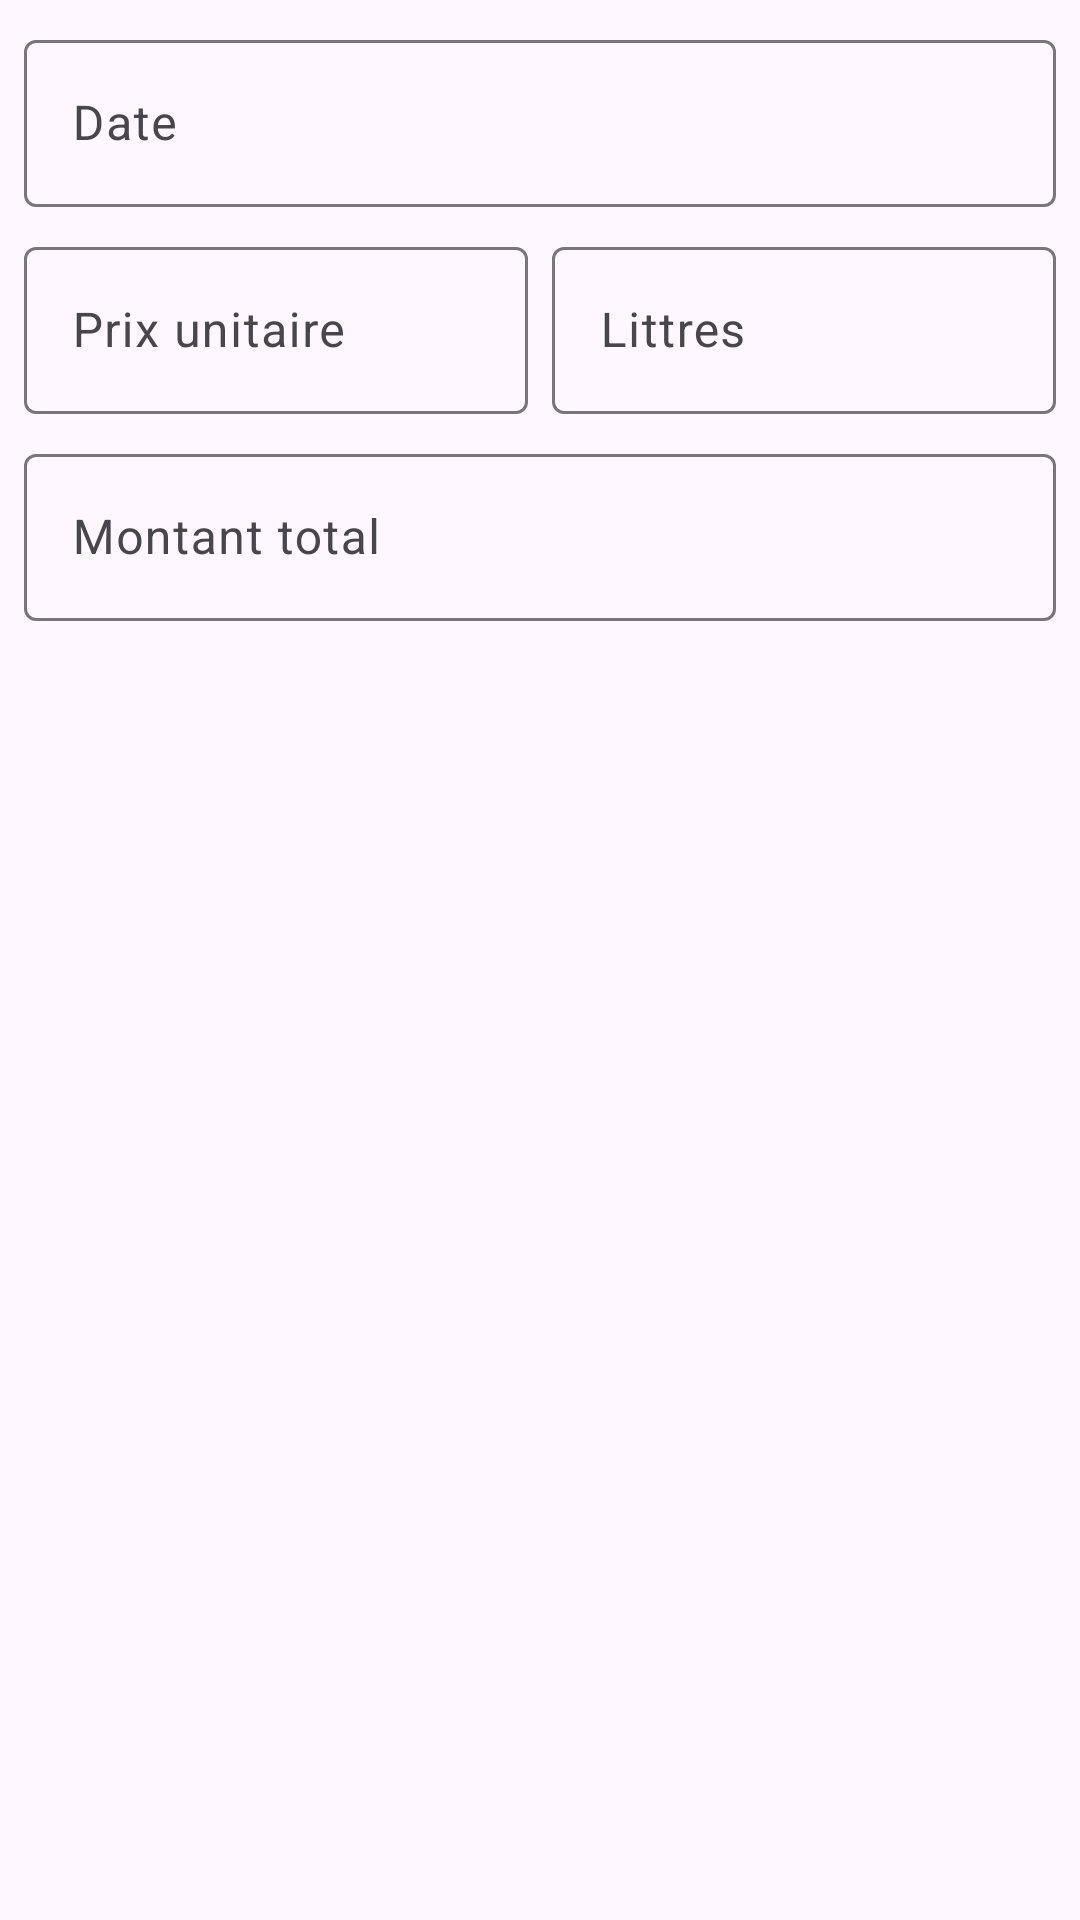

Here is an Android app screen rendered from its layout file. Give the layout XML and the strings, colors and styles it references.
<!-- AndroidManifest.xml: application theme Theme.CarDespenses -->
<!-- res/layout/fragment_add_fuel.xml -->
<?xml version="1.0" encoding="utf-8"?>
<androidx.constraintlayout.widget.ConstraintLayout xmlns:android="http://schemas.android.com/apk/res/android"
    xmlns:app="http://schemas.android.com/apk/res-auto"
    xmlns:tools="http://schemas.android.com/tools"
    android:layout_width="match_parent"
    android:layout_height="match_parent"
    tools:context=".ui.fragments.fuel.AddFragment">

    <com.google.android.material.textfield.TextInputLayout
        android:id="@+id/textInputLayout2"
        android:layout_width="0dp"
        android:layout_height="wrap_content"
        android:layout_marginStart="8dp"
        android:layout_marginTop="8dp"
        android:layout_marginEnd="8dp"
        android:hint="Date"
        app:layout_constraintEnd_toEndOf="parent"
        app:layout_constraintStart_toStartOf="parent"
        app:layout_constraintTop_toTopOf="parent"
        app:startIconDrawable="@drawable/calendar_24px">

        <com.google.android.material.textfield.TextInputEditText
            android:layout_width="match_parent"
            android:layout_height="wrap_content" />
    </com.google.android.material.textfield.TextInputLayout>

    <com.google.android.material.textfield.TextInputLayout
        android:id="@+id/textInputLayout3"
        android:layout_width="0dp"
        android:layout_height="wrap_content"
        android:layout_marginStart="8dp"
        android:layout_marginTop="8dp"
        android:layout_marginEnd="4dp"
        app:layout_constraintEnd_toStartOf="@+id/textInputLayout5"
        app:layout_constraintStart_toStartOf="parent"
        app:layout_constraintTop_toBottomOf="@+id/textInputLayout2">

        <com.google.android.material.textfield.TextInputEditText
            android:layout_width="match_parent"
            android:layout_height="wrap_content"
            android:hint="Prix unitaire" />
    </com.google.android.material.textfield.TextInputLayout>

    <com.google.android.material.textfield.TextInputLayout
        android:id="@+id/textInputLayout5"
        android:layout_width="0dp"
        android:layout_height="wrap_content"
        android:layout_marginStart="4dp"
        android:layout_marginTop="8dp"
        android:layout_marginEnd="8dp"
        app:layout_constraintEnd_toEndOf="parent"
        app:layout_constraintStart_toEndOf="@+id/textInputLayout3"
        app:layout_constraintTop_toBottomOf="@+id/textInputLayout2">

        <com.google.android.material.textfield.TextInputEditText
            android:layout_width="match_parent"
            android:layout_height="wrap_content"
            android:hint="Littres" />
    </com.google.android.material.textfield.TextInputLayout>

    <com.google.android.material.textfield.TextInputLayout
        android:layout_width="0dp"
        android:layout_height="wrap_content"
        android:layout_marginStart="8dp"
        android:layout_marginTop="8dp"
        android:layout_marginEnd="8dp"
        app:layout_constraintEnd_toEndOf="parent"
        app:layout_constraintStart_toStartOf="parent"
        app:layout_constraintTop_toBottomOf="@+id/textInputLayout3">

        <com.google.android.material.textfield.TextInputEditText
            android:layout_width="match_parent"
            android:layout_height="wrap_content"
            android:hint="Montant total" />
    </com.google.android.material.textfield.TextInputLayout>
</androidx.constraintlayout.widget.ConstraintLayout>
<!-- resources referenced by this layout -->
<resources>
  <style name="Theme.CarDespenses" parent="Base.Theme.CarDespenses" />
  <style name="Base.Theme.CarDespenses" parent="Theme.Material3.DayNight.NoActionBar">
          
          
      </style>
</resources>
